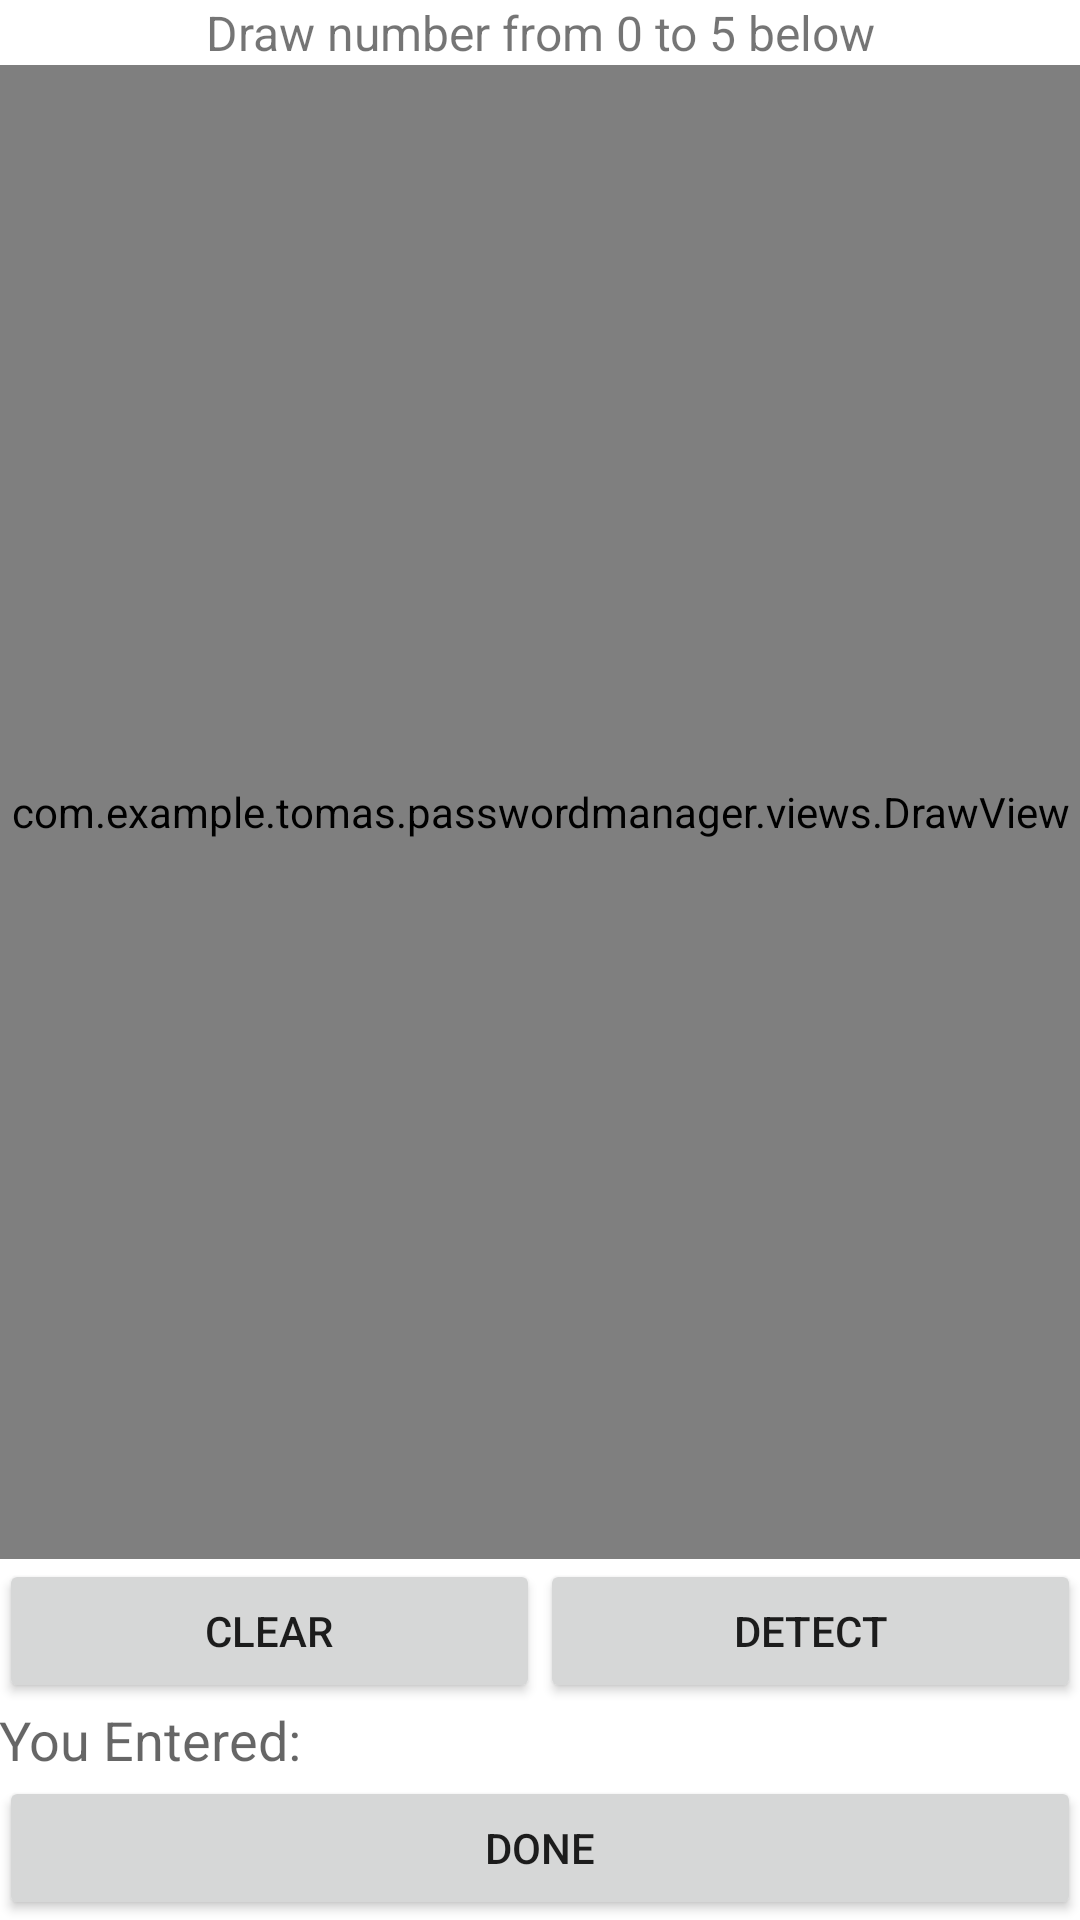

This screen was rendered from an Android layout file. Write that file and the resources it references.
<!-- AndroidManifest.xml: application theme AppTheme -->
<!-- res/layout/draw_number_activity.xml -->
<?xml version="1.0" encoding="utf-8"?>
<LinearLayout
        xmlns:android="http://schemas.android.com/apk/res/android"
        android:layout_width="match_parent"
        android:layout_height="match_parent"
        android:orientation="vertical"
        android:paddingBottom="@dimen/activity_vertical_margin"
        android:paddingLeft="@dimen/activity_horizontal_margin"
        android:paddingRight="@dimen/activity_horizontal_margin"
        android:paddingTop="@dimen/activity_vertical_margin"
        >

    <TextView
        android:id="@+id/textView6"
        android:layout_width="match_parent"
        android:layout_height="wrap_content"
        android:gravity="center_horizontal"
        android:text="Draw number from 0 to 5 below"
        android:textSize="16sp" />

    <com.example.tomas.passwordmanager.views.DrawView
            android:id="@+id/draw"
            android:layout_width="match_parent"
            android:layout_height="0dp"
            android:layout_weight="1"
            />

    <LinearLayout
            android:layout_width="match_parent"
            android:layout_height="wrap_content"
            android:orientation="horizontal"
            >

        <Button
            android:id="@+id/btn_clear"
            android:layout_width="match_parent"
            android:layout_height="wrap_content"
            android:text="Clear"
            android:layout_weight="1"/>

        <Button
                android:id="@+id/btn_class"
                android:layout_width="match_parent"
                android:layout_height="wrap_content"
                android:text="Detect"
            android:layout_weight="1"
                />
    </LinearLayout>

    <LinearLayout
        android:layout_width="match_parent"
        android:layout_height="wrap_content"
        android:orientation="horizontal"
        >

        <TextView
            android:id="@+id/textview10"
            android:layout_width="match_parent"
            android:layout_height="wrap_content"
            android:layout_weight="1"
            android:text="You Entered:"
            android:textAppearance="?android:attr/textAppearanceMedium" />

        <TextView
            android:id="@+id/tfRes"
            android:layout_width="match_parent"
            android:layout_height="wrap_content"
            android:layout_weight="1"
            android:gravity="right"
            android:textAppearance="?android:attr/textAppearanceMedium" />
    </LinearLayout>
    <Button
        android:id="@+id/doneButton2"
        android:layout_width="match_parent"
        android:layout_height="wrap_content"
        android:text="Done"

        />
</LinearLayout>
<!-- resources referenced by this layout -->
<resources>
  <style name="AppTheme" parent="Theme.AppCompat.Light.DarkActionBar">
          
          <item name="colorPrimary">@color/colorPrimary</item>
          <item name="colorPrimaryDark">@color/colorPrimaryDark</item>
          <item name="colorAccent">@color/colorAccent</item>
          <item name="android:colorBackground">@android:color/background_light</item>
  
      </style>
  <color name="colorPrimary">#9e9e9e</color>
  <color name="colorPrimaryDark">#616161</color>
  <color name="colorAccent">#607d8b</color>
</resources>
